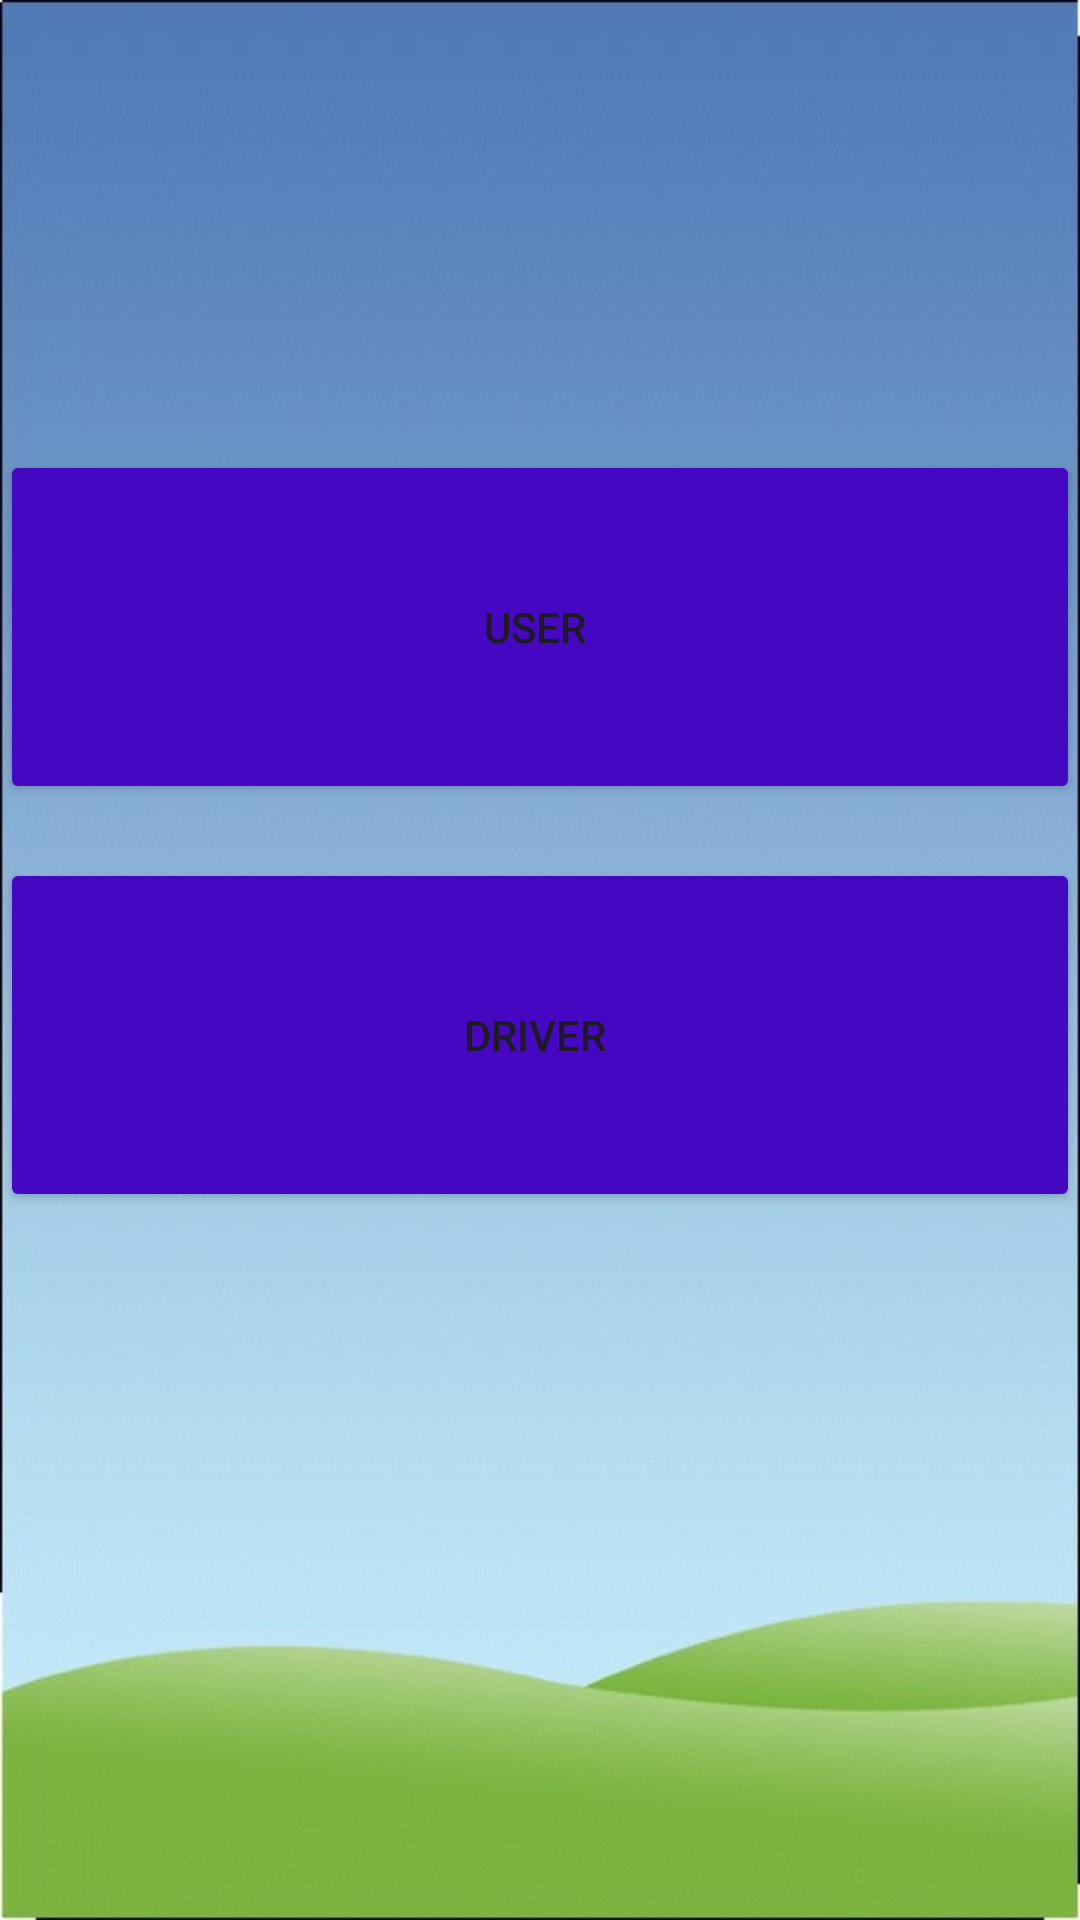

Layout XML and referenced resources for this Android screen:
<!-- AndroidManifest.xml: application theme Theme.VitapBusLiveTracking -->
<!-- res/layout/activity_main2.xml -->
<?xml version="1.0" encoding="utf-8"?>
<RelativeLayout xmlns:android="http://schemas.android.com/apk/res/android"
    xmlns:app="http://schemas.android.com/apk/res-auto"
    xmlns:tools="http://schemas.android.com/tools"
    android:layout_width="match_parent"
    android:layout_height="match_parent"
    tools:context=".MainActivity2"
    android:background="@drawable/img_16">
    <Button
        android:id="@+id/button3"
        android:layout_width="408dp"
        android:layout_height="118dp"
        android:layout_alignParentBottom="true"
        android:layout_marginBottom="236dp"
        android:text="DRIVER "
        app:layout_constraintBottom_toBottomOf="parent"
        tools:layout_editor_absoluteX="1dp"
        app:cornerRadius = "20sp"
        app:backgroundTint="#4507C1"/>

    <Button
        android:id="@+id/button5"
        android:layout_width="408dp"
        android:layout_height="118dp"
        android:layout_alignParentBottom="true"
        android:layout_marginBottom="372dp"
        android:text="USER "
        app:backgroundTint="#4507C1"
        app:cornerRadius="20sp"
        app:layout_constraintBottom_toBottomOf="parent"
        app:layout_constraintTop_toTopOf="parent"
        app:layout_constraintVertical_bias="0.613"
        tools:layout_editor_absoluteX="1dp" />
</RelativeLayout>
<!-- resources referenced by this layout -->
<resources>
  <!-- drawable img_16: png bitmap (drawable, 147241 bytes) -->
  <style name="Theme.VitapBusLiveTracking" parent="Base.Theme.VitapBusLiveTracking" />
  <style name="Base.Theme.VitapBusLiveTracking" parent="Theme.Material3.DayNight.NoActionBar">
          
          
      </style>
</resources>
